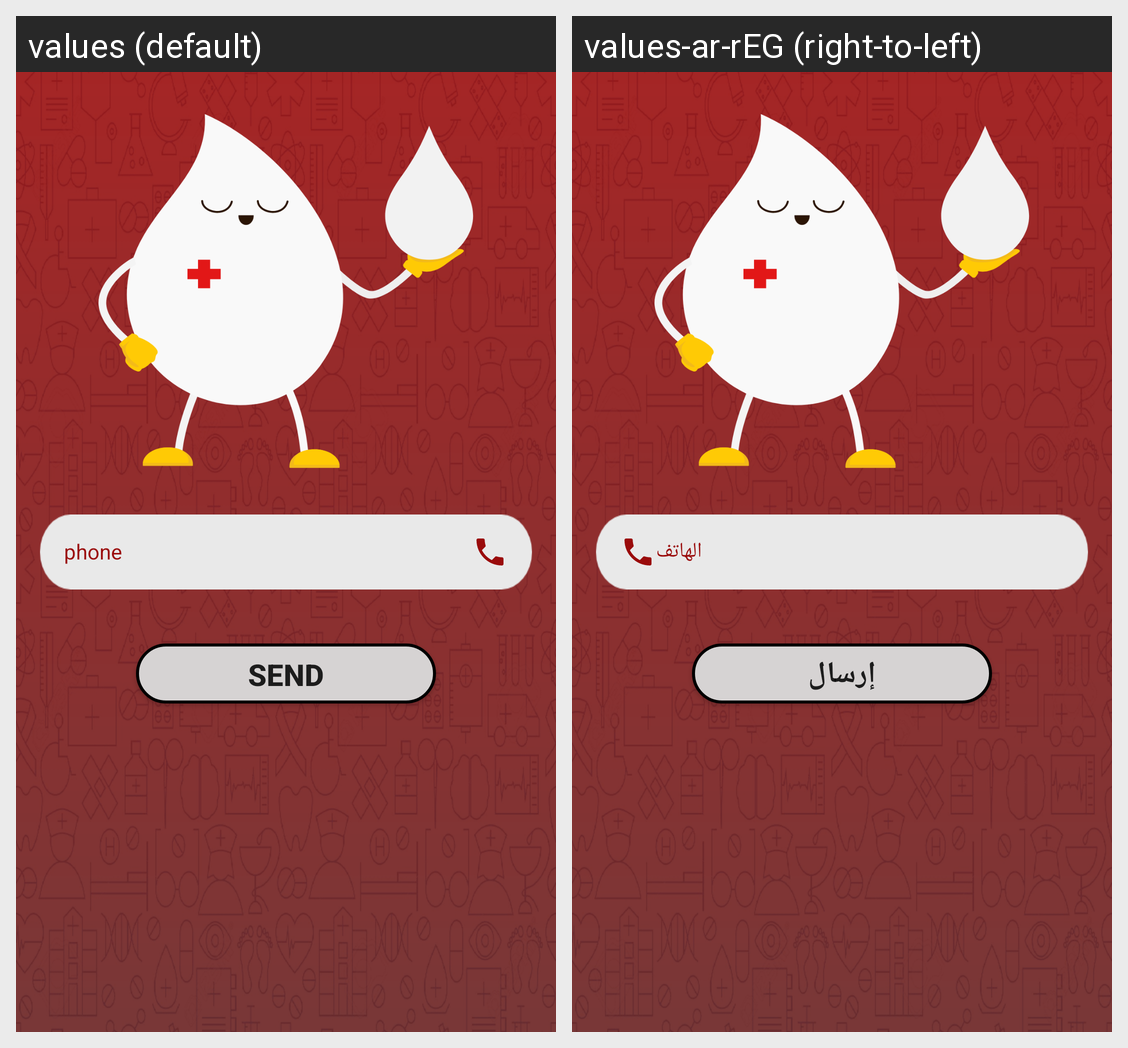

Locale-by-locale string values for the Android screen shown in this grid:
Android screen res/layout/fragment_reset_password.xml rendered under 2 locales, left to right: values (default), values-ar-rEG (right-to-left). Device: Nexus 5 (rendered at 1080×1920; each locale shown at half size, 540×960, under a caption strip naming it); theme AppTheme.
Strings drawn on this screen, with the default value and each locale's value (text and hints the layout hard-codes, and strings that could not be matched under every locale, appear in the picture but are not listed):

phone
  values: phone
  values-ar-rEG: الهاتف

send
  values: Send
  values-ar-rEG: إرسال
